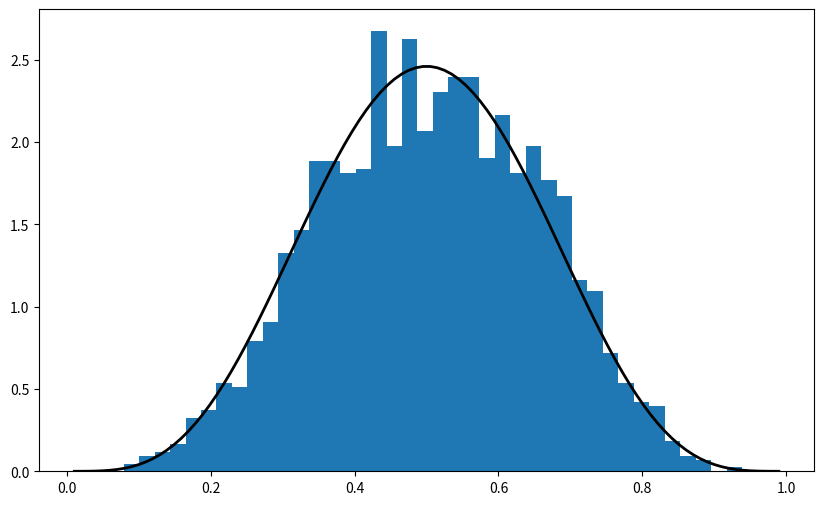
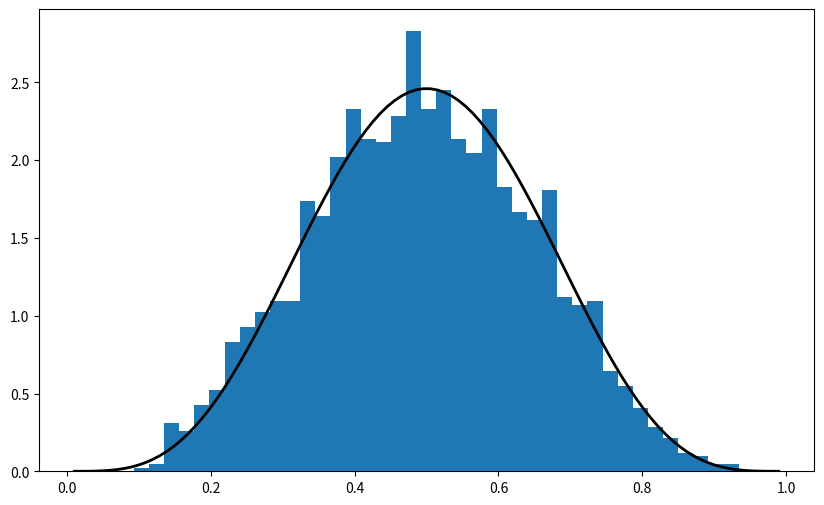
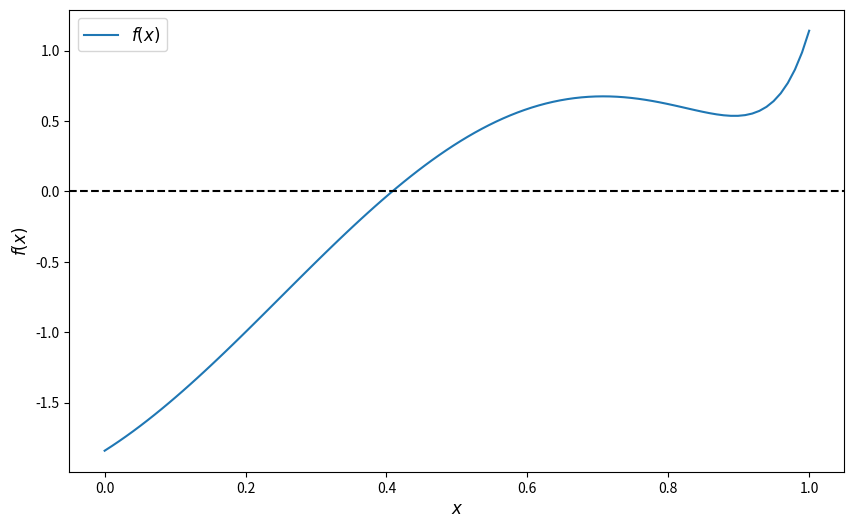

Here is the Python script that generated these plots, in order:
# Import numpy symbols to scipy namespace
from numpy import *
from numpy.random import rand, randn
from numpy.fft import fft, ifft
from numpy.lib.scimath import *

import numpy as np

a = np.identity(3)

np.random.beta(5, 5, size=3)

%matplotlib inline
from scipy.stats import beta
import matplotlib.pyplot as plt
plt.rcParams['figure.figsize'] = (10,6)

q = beta(5, 5)      # Beta(a, b), with a = b = 5
obs = q.rvs(2000)   # 2000 observations
grid = np.linspace(0.01, 0.99, 100)

fig, ax = plt.subplots()
ax.hist(obs, bins=40, density=True)
ax.plot(grid, q.pdf(grid), 'k-', linewidth=2)
plt.show()

q.cdf(0.4)      # Cumulative distribution function

q.ppf(0.8)      # Quantile (inverse cdf) function

q.mean()

obs = beta.rvs(5, 5, size=2000)
grid = np.linspace(0.01, 0.99, 100)

fig, ax = plt.subplots()
ax.hist(obs, bins=40, density=True)
ax.plot(grid, beta.pdf(grid, 5, 5), 'k-', linewidth=2)
plt.show()

from scipy.stats import linregress

x = np.random.randn(200)
y = 2 * x + 0.1 * np.random.randn(200)
gradient, intercept, r_value, p_value, std_err = linregress(x, y)
gradient, intercept

f = lambda x: np.sin(4 * (x - 1/4)) + x + x**20 - 1
x = np.linspace(0, 1, 100)

fig, ax = plt.subplots()
ax.plot(x, f(x), label='$f(x)$')
ax.axhline(ls='--', c='k')
ax.set_xlabel('$x$', fontsize=12)
ax.set_ylabel('$f(x)$', fontsize=12)
ax.legend(fontsize=12)
plt.show()

def bisect(f, a, b, tol=10e-5):
    """
    Implements the bisection root finding algorithm, assuming that f is a
    real-valued function on [a, b] satisfying f(a) < 0 < f(b).
    """
    lower, upper = a, b

    while upper - lower > tol:
        middle = 0.5 * (upper + lower)
        if f(middle) > 0:   # root is between lower and middle
            lower, upper = lower, middle
        else:               # root is between middle and upper
            lower, upper = middle, upper

    return 0.5 * (upper + lower)

bisect(f, 0, 1)

from scipy.optimize import bisect

bisect(f, 0, 1)

from scipy.optimize import newton

newton(f, 0.2)   # Start the search at initial condition x = 0.2

newton(f, 0.7)   # Start the search at x = 0.7 instead

from scipy.optimize import brentq

brentq(f, 0, 1)

%timeit brentq(f, 0, 1)

%timeit bisect(f, 0, 1)

from scipy.optimize import fixed_point

fixed_point(lambda x: x**2, 10.0)  # 10.0 is an initial guess

from scipy.optimize import fminbound

fminbound(lambda x: x**2, -1, 2)  # Search in [-1, 2]

from scipy.integrate import quad

integral, error = quad(lambda x: x**2, 0, 1)
integral

def bisect(f, a, b, tol=10e-5):
    """
    Implements the bisection root-finding algorithm, assuming that f is a
    real-valued function on [a, b] satisfying f(a) < 0 < f(b).
    """
    lower, upper = a, b
    if upper - lower < tol:
        return 0.5 * (upper + lower)
    else:
        middle = 0.5 * (upper + lower)
        print(f'Current mid point = {middle}')
        if f(middle) > 0:   # Implies root is between lower and middle
            return bisect(f, lower, middle)
        else:               # Implies root is between middle and upper
            return bisect(f, middle, upper)

f = lambda x: np.sin(4 * (x - 0.25)) + x + x**20 - 1
bisect(f, 0, 1)